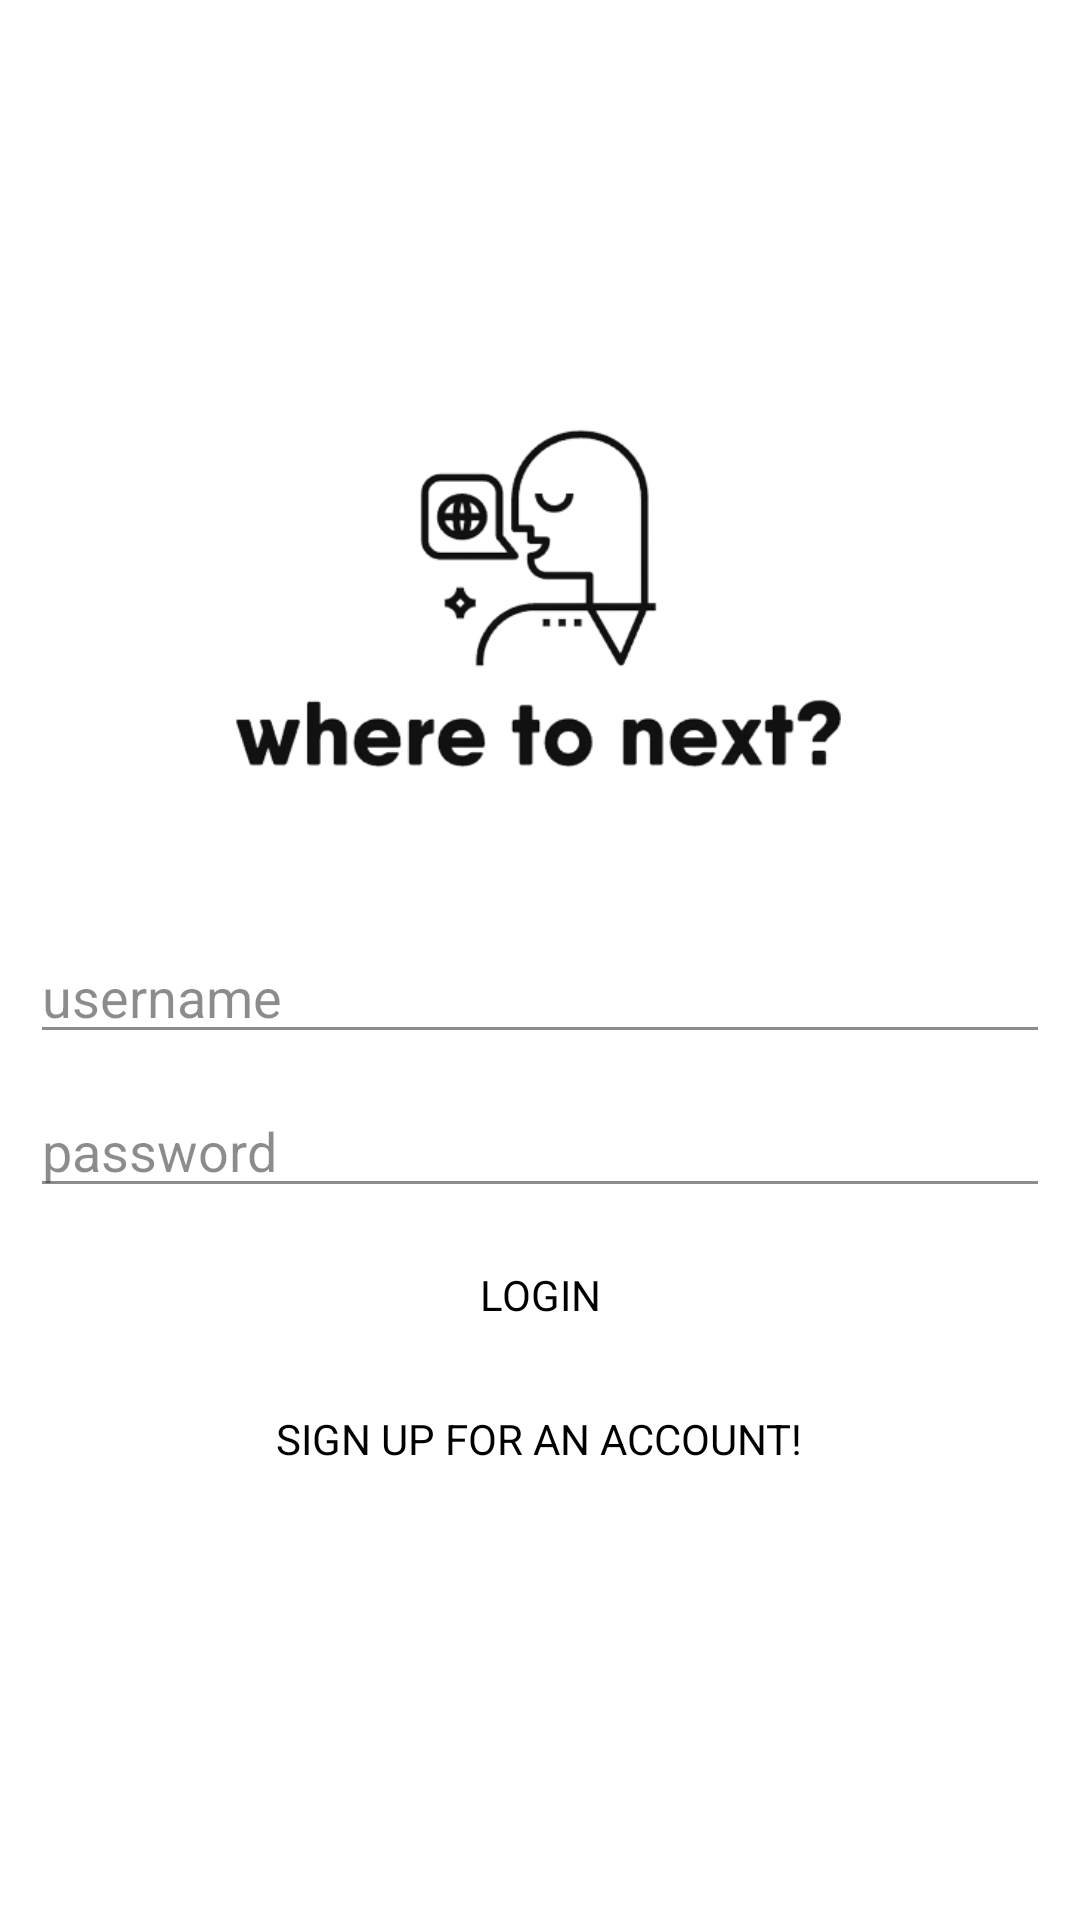

Write the Android layout XML for this screen, with the resource values it uses.
<!-- AndroidManifest.xml: application theme Theme.WhereToNext -->
<!-- res/layout/activity_login.xml -->
<?xml version="1.0" encoding="utf-8"?>
<LinearLayout xmlns:android="http://schemas.android.com/apk/res/android"
    xmlns:app="http://schemas.android.com/apk/res-auto"
    xmlns:tools="http://schemas.android.com/tools"
    android:layout_width="match_parent"
    android:layout_height="match_parent"
    android:orientation="vertical"
    tools:context=".ui.login.LoginActivity">

    <ImageView
        android:id="@+id/ivIcon"
        android:layout_width="match_parent"
        android:layout_height="200dp"
        android:layout_gravity="center"
        android:layout_marginStart="20dp"
        android:layout_marginTop="100dp"
        android:layout_marginEnd="20dp"
        app:srcCompat="@drawable/wheretonext_no_bg"
        android:backgroundTint="@color/navy_blue"/>

    <EditText
        android:id="@+id/etUsername"
        android:layout_width="match_parent"
        android:layout_height="wrap_content"
        android:layout_marginLeft="10dp"
        android:layout_marginTop="10dp"
        android:layout_marginRight="10dp"
        android:alpha="0.75"
        android:ems="10"
        android:hint="username"
        app:layout_constraintEnd_toEndOf="parent"
        app:layout_constraintStart_toStartOf="parent"
        app:layout_constraintTop_toTopOf="parent" />

    <EditText
        android:id="@+id/etPassword"
        android:layout_width="match_parent"
        android:layout_height="wrap_content"
        android:layout_marginLeft="10dp"
        android:layout_marginTop="10dp"
        android:layout_marginRight="10dp"
        android:alpha="0.75"
        android:ems="10"
        android:hint="password"
        android:inputType="textPassword"
        app:layout_constraintEnd_toEndOf="parent"
        app:layout_constraintStart_toStartOf="parent"
        app:layout_constraintTop_toBottomOf="@+id/etUsername" />

    <Button
        android:id="@+id/btnLogin"
        android:layout_width="match_parent"
        android:layout_height="wrap_content"
        android:layout_marginLeft="10dp"
        android:layout_marginTop="5dp"
        android:layout_marginRight="10dp"
        android:background="@android:color/transparent"
        android:text="Login"
        android:textColor="@color/black"
        app:layout_constraintEnd_toEndOf="parent"
        app:layout_constraintStart_toStartOf="parent"
        app:layout_constraintTop_toBottomOf="@+id/etPassword" />

    <Button
        android:id="@+id/btnSignUp"
        android:layout_width="wrap_content"
        android:layout_height="wrap_content"
        android:layout_gravity="center"
        android:layout_marginTop="0dp"
        android:background="@android:color/transparent"
        android:text="Sign up for an account!"
        android:textColor="@color/black" />

</LinearLayout>
<!-- resources referenced by this layout -->
<resources>
  <color name="black">#FF000000</color>
  <color name="navy_blue">#242444</color>
  <!-- drawable wheretonext_no_bg: png bitmap (drawable, 50962 bytes) -->
  <style name="Theme.WhereToNext" parent="Theme.MaterialComponents.DayNight.NoActionBar">
          
          <item name="colorPrimary">@color/pale_yellow</item>
          <item name="colorPrimaryVariant">@color/dull_yellow</item>
          <item name="colorOnPrimary">@color/navy_blue</item>
          
          <item name="colorSecondary">@color/summer_blue</item>
          <item name="colorSecondaryVariant">@color/blue_gray</item>
          <item name="colorOnSecondary">@color/navy_blue</item>
          
          <item name="android:statusBarColor" tools:targetApi="l">?attr/colorPrimaryVariant</item>
          
  
          <item name="fontFamily">@font/open_sans</item>
      </style>
  <color name="pale_yellow">#fbdb84</color>
  <color name="dull_yellow">#fccc7c</color>
  <color name="summer_blue">#7bbbc3</color>
  <color name="blue_gray">#7c8194</color>
</resources>
